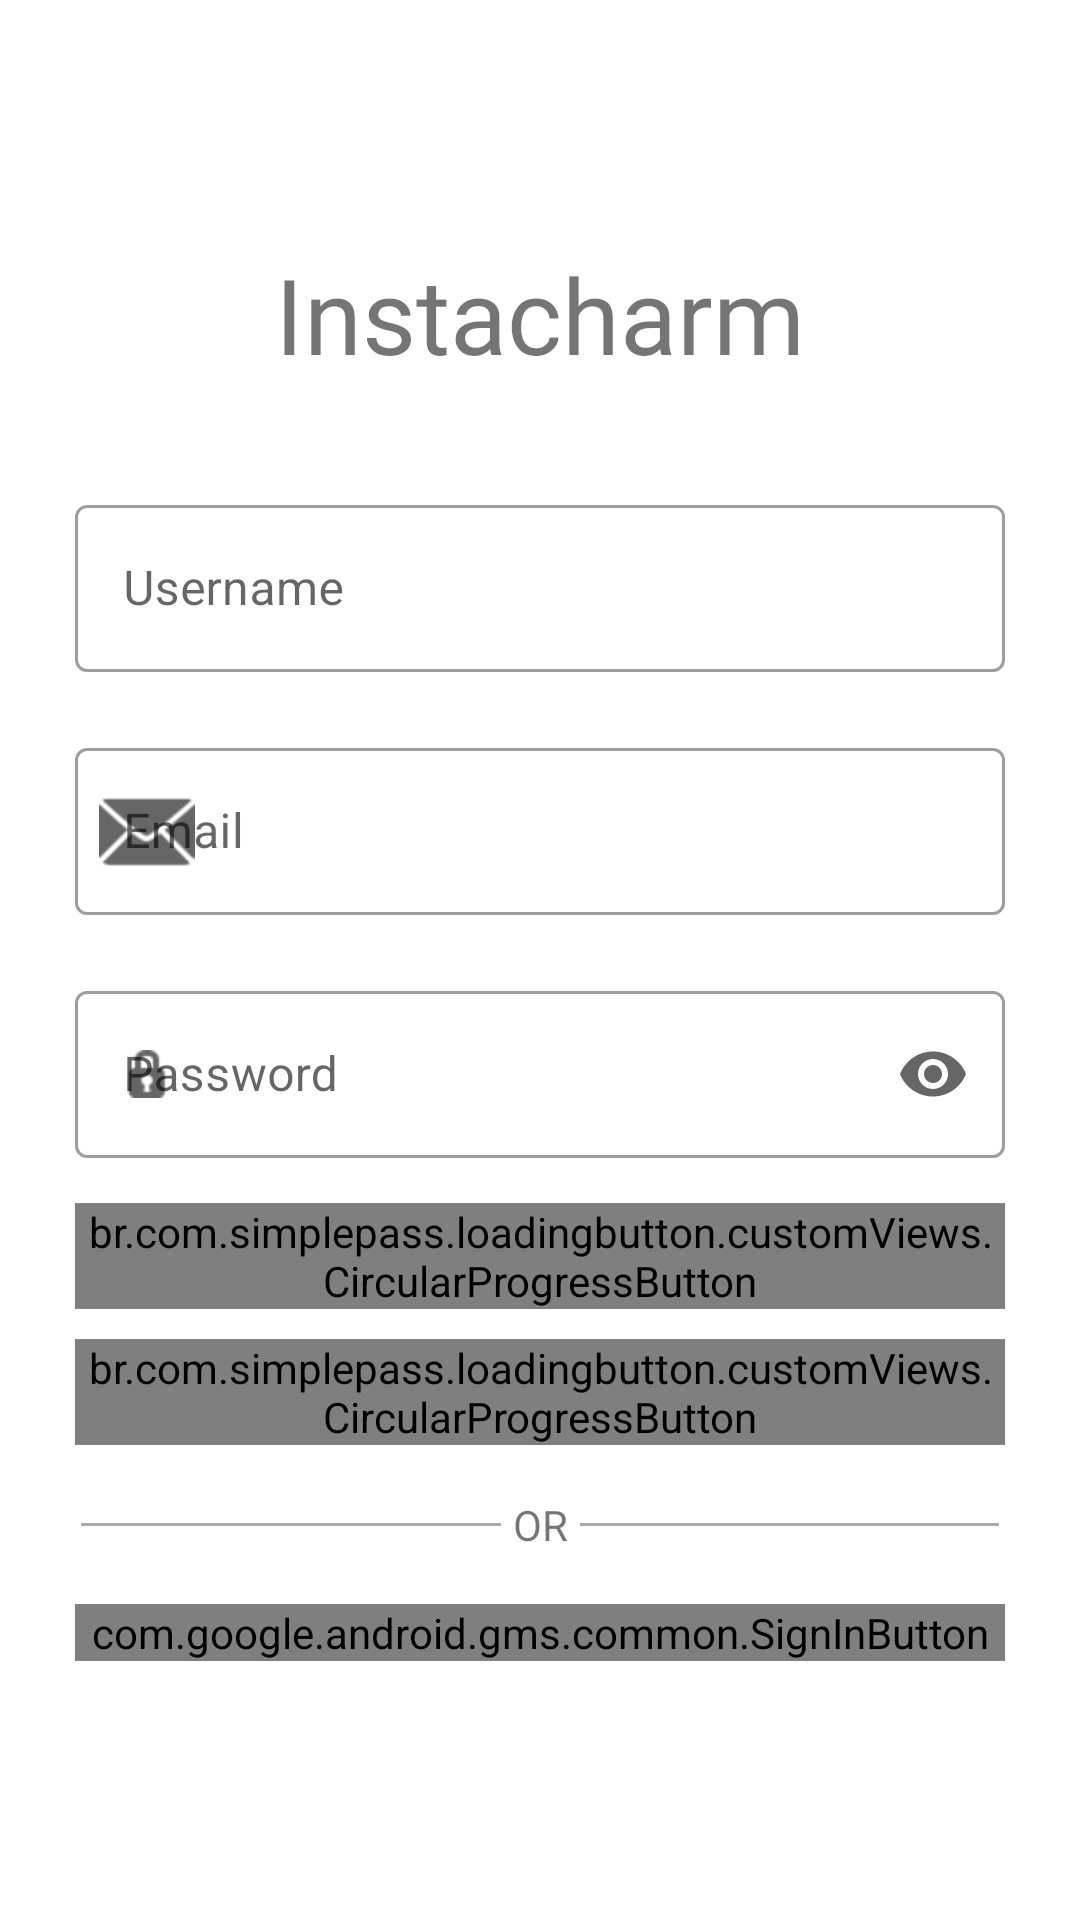

Android layout source for this screen:
<!-- AndroidManifest.xml: application theme Theme.SNS -->
<!-- res/layout/activity_main.xml -->
<?xml version="1.0" encoding="utf-8"?>
<LinearLayout xmlns:android="http://schemas.android.com/apk/res/android"
    xmlns:app="http://schemas.android.com/apk/res-auto"
    xmlns:tools="http://schemas.android.com/tools"
    android:layout_width="match_parent"
    android:layout_height="match_parent"
    tools:context=".MainActivity"
    android:orientation="vertical"
    android:gravity="center">

    <TextView
        android:layout_width="match_parent"
        android:layout_height="wrap_content"
        android:text="@string/str_instacharm"
        android:gravity="center_horizontal"
        android:layout_marginBottom="25dp"
        android:fontFamily="@font/palletmossaicregular"
        android:textSize="35sp"
        />

    <com.google.android.material.textfield.TextInputLayout
        android:id="@+id/outlinedUserField"
        style="@style/Widget.MaterialComponents.TextInputLayout.OutlinedBox"
        android:layout_width="match_parent"
        android:layout_height="wrap_content"
        android:layout_marginHorizontal="25dp"
        android:layout_marginVertical="10dp"
        android:hint="@string/username"
        app:startIconDrawable="@drawable/ic_user">

        <com.google.android.material.textfield.TextInputEditText
            android:id="@+id/edtUserName"
            android:layout_width="match_parent"
            android:layout_height="wrap_content"
            android:inputType="textPersonName"/>

    </com.google.android.material.textfield.TextInputLayout>

    <com.google.android.material.textfield.TextInputLayout
        android:id="@+id/outlinedEmailField"
        style="@style/Widget.MaterialComponents.TextInputLayout.OutlinedBox"
        android:layout_width="match_parent"
        android:layout_height="wrap_content"
        android:layout_marginHorizontal="25dp"
        android:layout_marginVertical="10dp"
        android:hint="@string/str_email"
        app:startIconDrawable="@android:drawable/ic_dialog_email">

        <com.google.android.material.textfield.TextInputEditText
            android:layout_width="match_parent"
            android:layout_height="wrap_content"
            android:id="@+id/edtEmail"
            android:inputType="textEmailAddress"/>

    </com.google.android.material.textfield.TextInputLayout>

    <com.google.android.material.textfield.TextInputLayout
        android:id="@+id/outlinedPasswordField"
        style="@style/Widget.MaterialComponents.TextInputLayout.OutlinedBox"
        android:layout_width="match_parent"
        android:layout_height="wrap_content"
        android:layout_marginHorizontal="25dp"
        android:layout_marginVertical="10dp"
        android:hint="@string/str_password"
        app:startIconDrawable="@android:drawable/ic_secure"
        app:endIconMode="password_toggle">

        <com.google.android.material.textfield.TextInputEditText
            android:id="@+id/edtPassword"
            android:layout_width="match_parent"
            android:layout_height="wrap_content"
            android:inputType="textPassword"/>

    </com.google.android.material.textfield.TextInputLayout>

    <br.com.simplepass.loadingbutton.customViews.CircularProgressButton
        android:id="@+id/btn_signUp"
        android:layout_width="match_parent"
        android:layout_height="wrap_content"
        android:background="@drawable/circular_border_shape"
        android:layout_marginHorizontal="25dp"
        android:text="@string/str_sign_up"
        android:layout_marginVertical="5dp"/>

    <br.com.simplepass.loadingbutton.customViews.CircularProgressButton
        android:id="@+id/btn_signIn"
        android:layout_width="match_parent"
        android:layout_height="wrap_content"
        android:background="@drawable/circular_border_shape"
        android:layout_marginHorizontal="25dp"
        android:text="@string/str_sign_in"
        android:layout_marginVertical="5dp"/>

    <LinearLayout
        android:layout_width="match_parent"
        android:layout_height="wrap_content"
        android:orientation="horizontal"
        android:layout_marginHorizontal="25dp"
        android:layout_marginVertical="10dp"
        android:weightSum="10"
        android:gravity="center_vertical">

        <View
            android:layout_width="wrap_content"
            android:layout_height="1dp"
            android:background="@android:color/darker_gray"
            android:layout_weight="5"
            android:layout_margin="2dp"/>

        <TextView
            android:layout_width="wrap_content"
            android:layout_height="wrap_content"
            android:text="@string/str_or"
            android:layout_margin="2dp"/>
        <View
            android:layout_width="wrap_content"
            android:layout_height="1dp"
            android:background="@android:color/darker_gray"
            android:layout_margin="2dp"
            android:layout_weight="5"/>

    </LinearLayout>

    <com.google.android.gms.common.SignInButton
        android:id="@+id/google_button"
        android:layout_width="match_parent"
        android:layout_height="wrap_content"
        android:layout_marginStart="25dp"
        android:text="@string/str_sign_in"
        android:layout_marginEnd="25dp"
        android:layout_marginVertical="5dp"
        android:textSize="18sp" />

</LinearLayout>
<!-- resources referenced by this layout -->
<resources>
  <!-- drawable circular_border_shape (drawable) -->
  <?xml version="1.0" encoding="utf-8"?>
  <selector xmlns:android="http://schemas.android.com/apk/res/android">
      <item android:state_pressed="false" android:state_selected="false">
          <shape android:shape="rectangle">
              <corners android:radius="15dp" />
              <solid android:color="@android:color/transparent" />
              <stroke android:width="3dp"
                  android:color="@color/black"/>
          </shape>
      </item>
  </selector>
  <string name="str_email">Email</string>
  <string name="str_instacharm">Instacharm</string>
  <string name="str_or">OR</string>
  <string name="str_password">Password</string>
  <string name="str_sign_in">Sign In</string>
  <string name="str_sign_up">Sign Up</string>
  <string name="username">Username</string>
  <style name="Theme.SNS" parent="Theme.MaterialComponents.DayNight.NoActionBar">
          
          <item name="colorPrimary">@color/purple_500</item>
          <item name="colorPrimaryVariant">@color/purple_700</item>
          <item name="colorOnPrimary">@color/white</item>
          
          <item name="colorSecondary">@color/teal_200</item>
          <item name="colorSecondaryVariant">@color/teal_700</item>
          <item name="colorOnSecondary">@color/black</item>
          
          <item name="android:statusBarColor" tools:targetApi="l">?attr/colorPrimaryVariant</item>
          
      </style>
  <!-- not gathered from this repository: default colours our renderer supplied (Android Studio template values) -->
  <color name="purple_500">#FF6200EE</color>
  <color name="purple_700">#FF3700B3</color>
  <color name="teal_200">#FF03DAC5</color>
  <color name="teal_700">#FF018786</color>
  <color name="black">#FF000000</color>
  <color name="white">#FFFFFFFF</color>
</resources>
